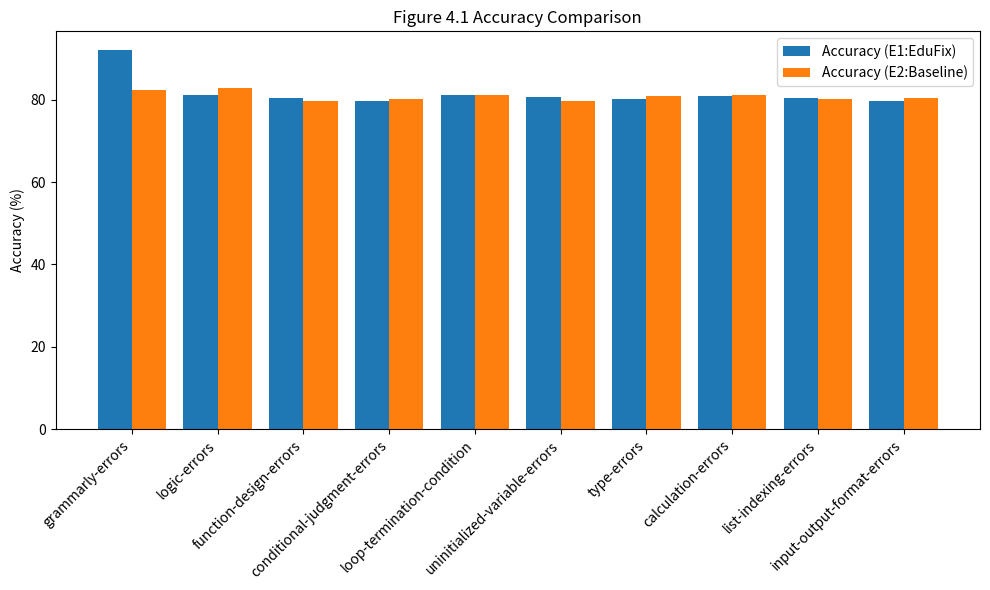
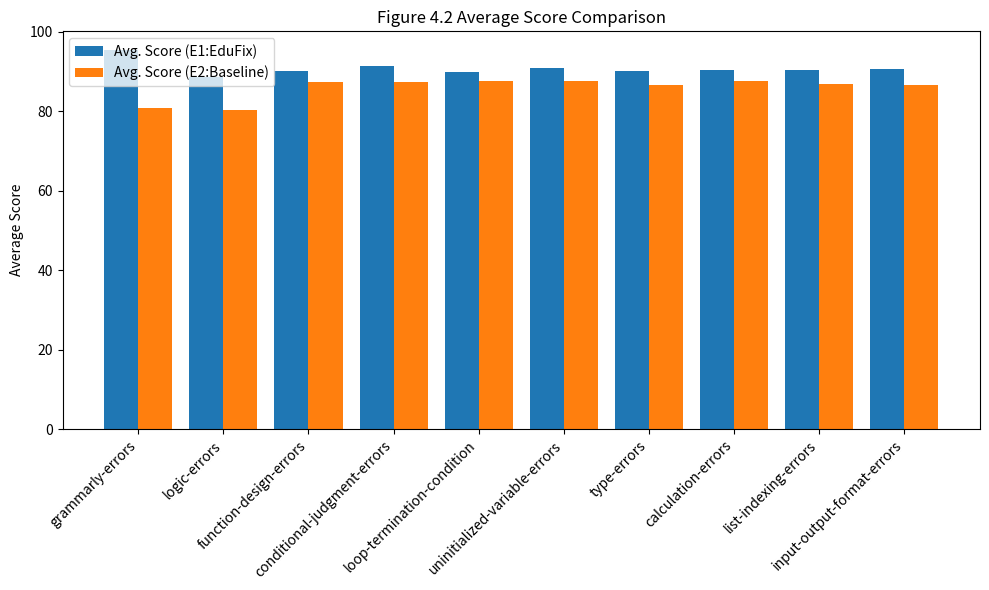

The script that saved these images, in order:
import matplotlib.pyplot as plt
import pandas as pd

# Data
data = {
    "Error Type": [
        "grammarly-errors", "logic-errors", "function-design-errors",
        "conditional-judgment-errors", "loop-termination-condition",
        "uninitialized-variable-errors", "type-errors",
        "calculation-errors", "list-indexing-errors", "input-output-format-errors"
    ],
    "Accuracy (E1)": [92.04, 81.26, 80.33, 79.63, 81.26, 80.80, 80.09, 81.03, 80.33, 79.63],
    "Accuracy (E2)": [82.44, 82.90, 79.63, 80.09, 81.26, 79.63, 81.03, 81.26, 80.09, 80.56],
    "Avg. Score (E1)": [95.30, 88.63, 90.07, 91.32, 89.82, 90.81, 90.08, 90.41, 90.34, 90.54],
    "Avg. Score (E2)": [80.67, 80.37, 87.40, 87.34, 87.58, 87.54, 86.66, 87.67, 86.79, 86.51]
}

df = pd.DataFrame(data)

# Plot Accuracy
plt.figure(figsize=(10, 6))
x = range(len(df))
bar_width = 0.4

plt.bar(x, df["Accuracy (E1)"], width=bar_width, label="Accuracy (E1:EduFix)")
plt.bar([i + bar_width for i in x], df["Accuracy (E2)"], width=bar_width, label="Accuracy (E2:Baseline)")

plt.xticks([i + bar_width / 2 for i in x], df["Error Type"], rotation=45, ha="right")
plt.ylabel("Accuracy (%)")
plt.title("Figure 4.1 Accuracy Comparison")
plt.legend()
plt.tight_layout()
plt.savefig("accuracy_comparison.png", dpi=300)

# Plot Avg. Score
plt.figure(figsize=(10, 6))

plt.bar(x, df["Avg. Score (E1)"], width=bar_width, label="Avg. Score (E1:EduFix)")
plt.bar([i + bar_width for i in x], df["Avg. Score (E2)"], width=bar_width, label="Avg. Score (E2:Baseline)")

plt.xticks([i + bar_width / 2 for i in x], df["Error Type"], rotation=45, ha="right")
plt.ylabel("Average Score")
plt.title("Figure 4.2 Average Score Comparison")
plt.legend()
plt.tight_layout()
plt.savefig("score_comparison.png", dpi=300)
